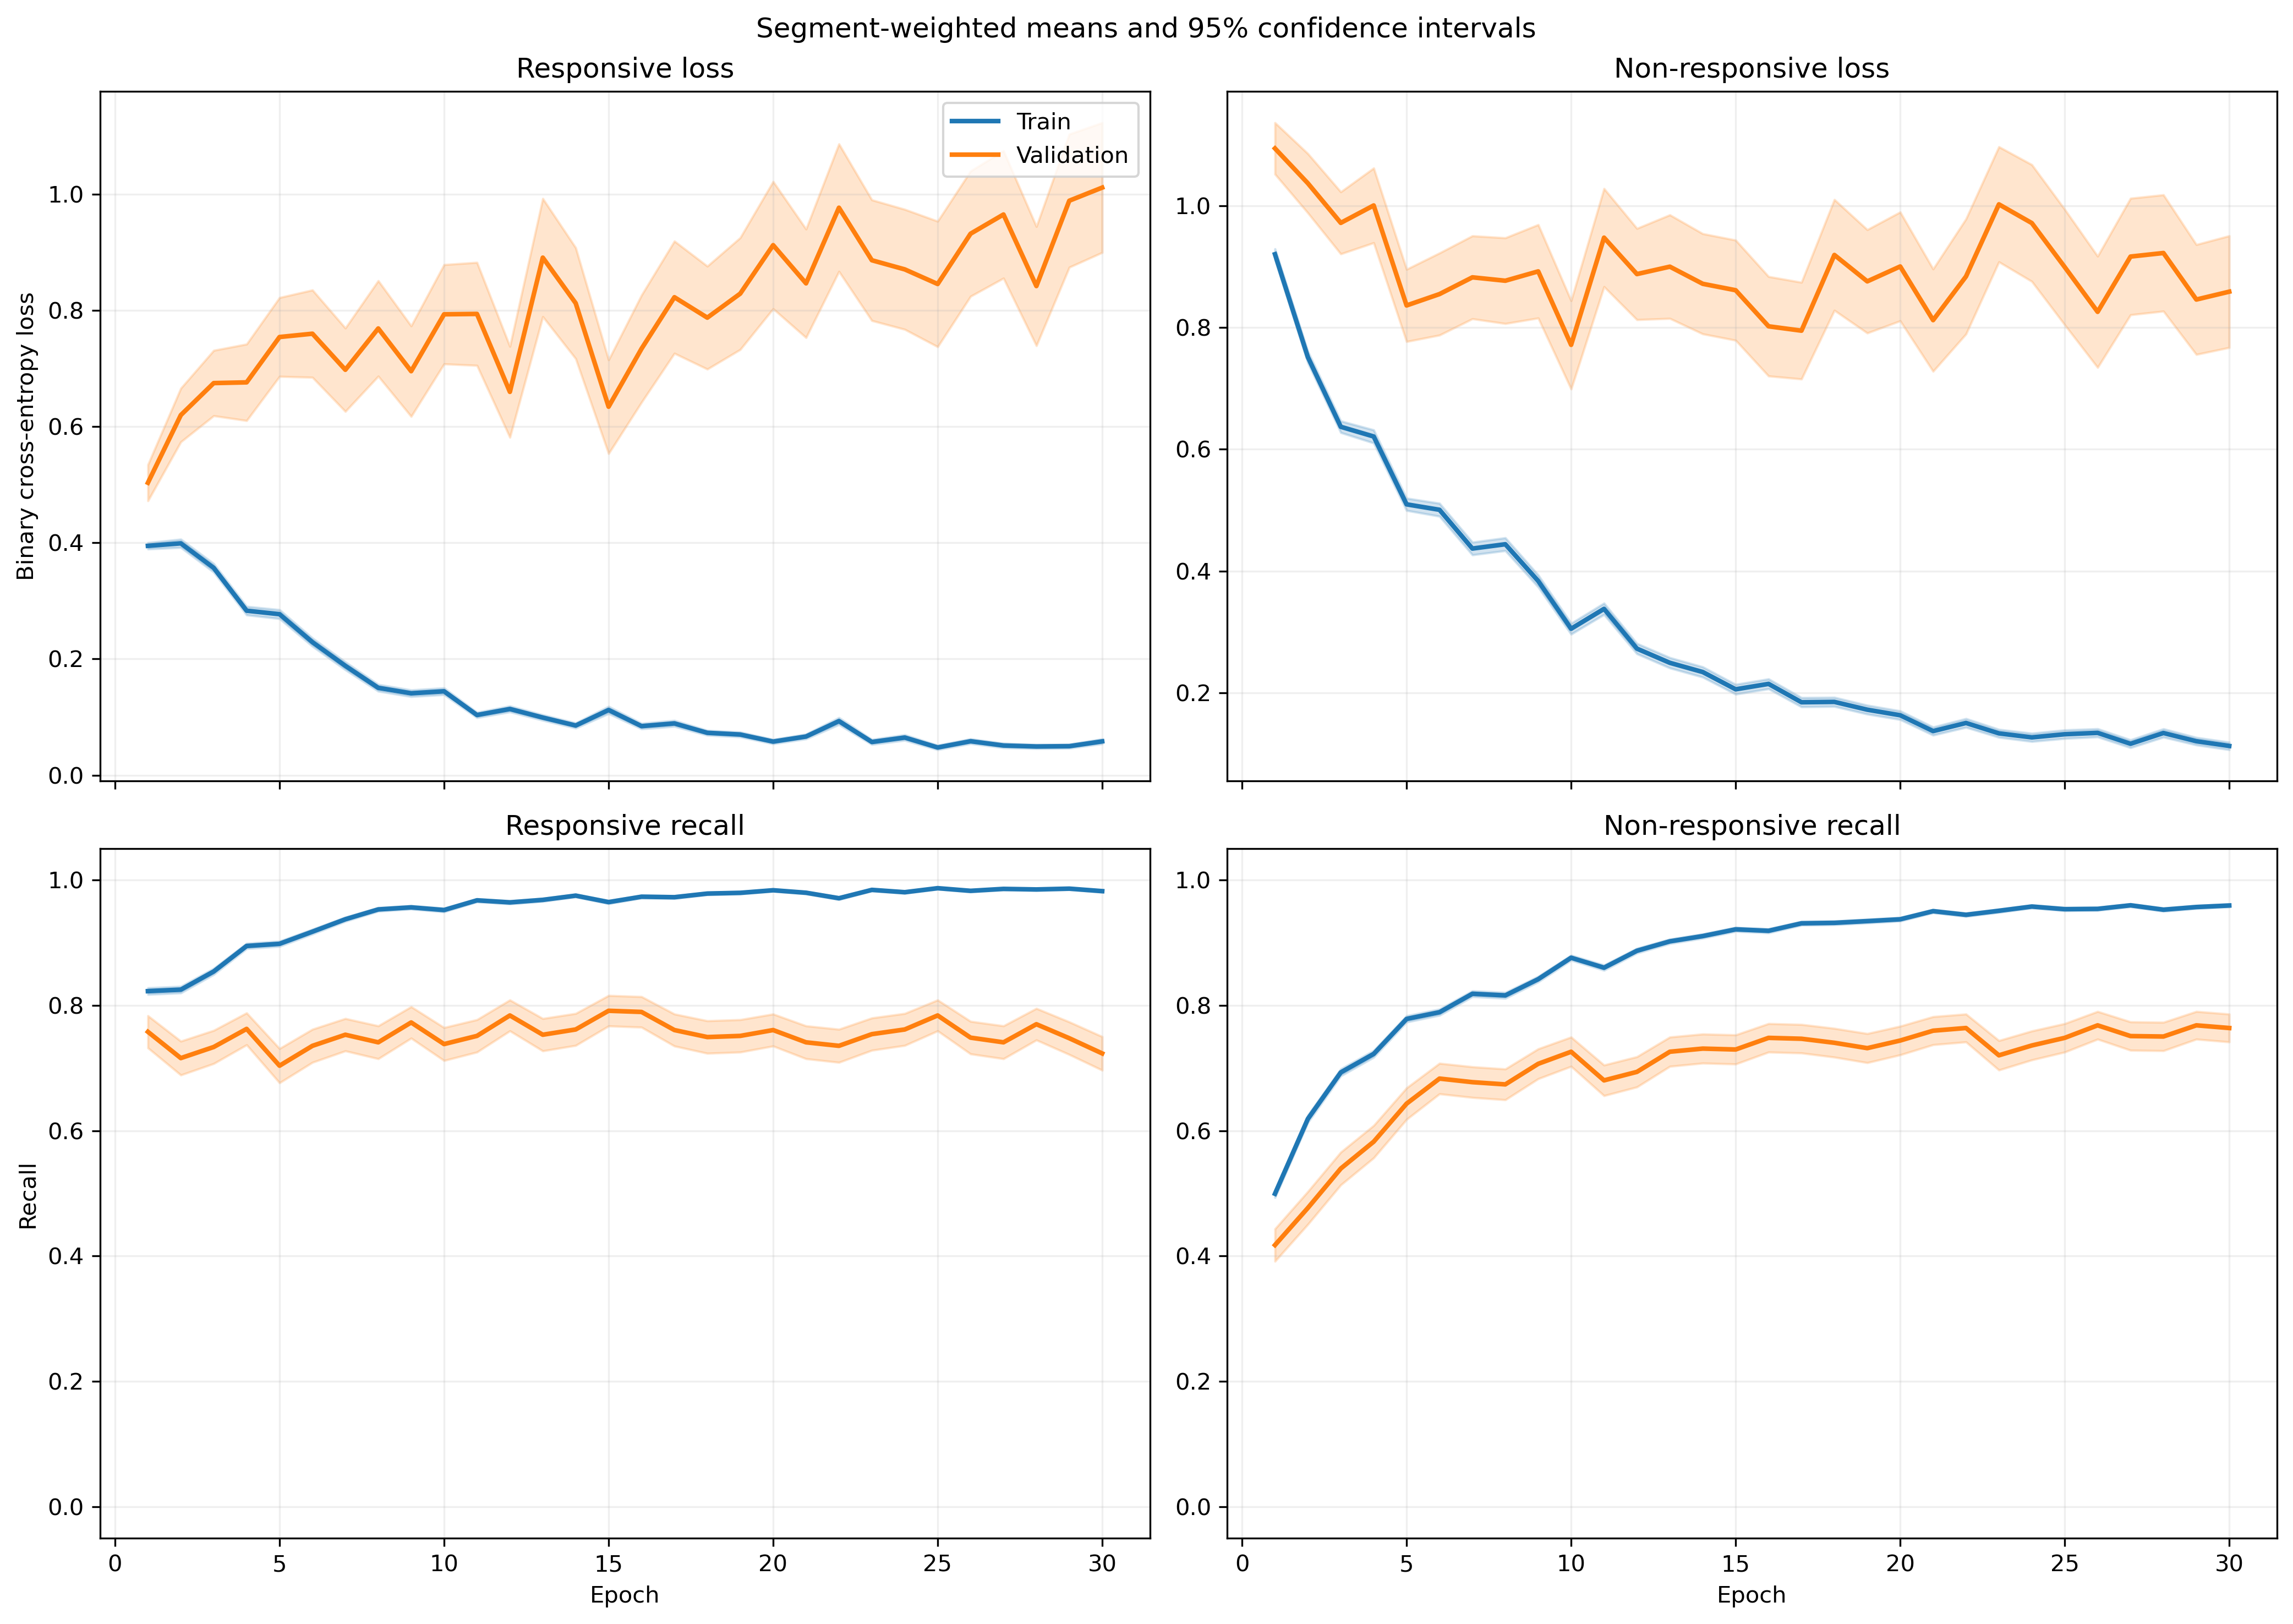

The file beside this chart, header and first rows:
fold, epoch, split, r_loss, r_loss_count, r_loss_sum, r_loss_sum_sq, r_recall, r_recall_count, r_recall_sum, r_recall_sum_sq, nr_loss, nr_loss_count, nr_loss_sum, nr_loss_sum_sq, nr_recall, nr_recall_count, nr_recall_sum, nr_recall_sum_sq
1, 1, train, 0.4276, 1063, 454.6, 347.7, 0.8156, 1063, 867.0, 867.0, 0.8419, 1401, 1180, 1571, 0.5203, 1401, 729.0, 729.0
1, 1, validation, 0.1568, 10, 1.568, 0.3409, 1.0, 10, 10.0, 10.0, , 0, 0.0, 0.0, , 0, 0.0, 0.0
1, 2, train, 0.4168, 1063, 443, 409.1, 0.8307, 1063, 883.0, 883.0, 0.6885, 1401, 964.6, 1257, 0.626, 1401, 877.0, 877.0
1, 2, validation, 0.1302, 10, 1.302, 0.2136, 1.0, 10, 10.0, 10.0, , 0, 0.0, 0.0, , 0, 0.0, 0.0
1, 3, train, 0.375, 1063, 398.6, 557, 0.8532, 1063, 907.0, 907.0, 0.5845, 1401, 818.9, 1490, 0.7316, 1401, 1025, 1025
1, 3, validation, 0.05748, 10, 0.5748, 0.0394, 1.0, 10, 10.0, 10.0, , 0, 0.0, 0.0, , 0, 0.0, 0.0
1, 4, train, 0.3005, 1063, 319.4, 436.4, 0.8881, 1063, 944.0, 944.0, 0.5841, 1401, 818.3, 1614, 0.7488, 1401, 1049, 1049
1, 4, validation, 0.04004, 10, 0.4004, 0.02157, 1.0, 10, 10.0, 10.0, , 0, 0.0, 0.0, , 0, 0.0, 0.0
1, 5, train, 0.3909, 1063, 415.6, 908.3, 0.8608, 1063, 915.0, 915.0, 0.4832, 1401, 677, 1671, 0.8073, 1401, 1131, 1131
1, 5, validation, 0.02682, 10, 0.2682, 0.009717, 1.0, 10, 10.0, 10.0, , 0, 0.0, 0.0, , 0, 0.0, 0.0
1, 6, train, 0.3034, 1063, 322.5, 531, 0.8937, 1063, 950.0, 950.0, 0.4018, 1401, 562.9, 1140, 0.8258, 1401, 1157, 1157
1, 6, validation, 0.1935, 10, 1.935, 2.735, 0.9, 10, 9.0, 9.0, , 0, 0.0, 0.0, , 0, 0.0, 0.0
1, 7, train, 0.216, 1063, 229.6, 452.1, 0.9257, 1063, 984.0, 984.0, 0.4067, 1401, 569.8, 1315, 0.8287, 1401, 1161, 1161
1, 7, validation, 0.02186, 10, 0.2186, 0.006613, 1.0, 10, 10.0, 10.0, , 0, 0.0, 0.0, , 0, 0.0, 0.0
1, 8, train, 0.1245, 1063, 132.4, 150, 0.9577, 1063, 1018, 1018, 0.596, 1401, 835, 1891, 0.7552, 1401, 1058, 1058
1, 8, validation, 0.0238, 10, 0.238, 0.01005, 1.0, 10, 10.0, 10.0, , 0, 0.0, 0.0, , 0, 0.0, 0.0
1, 9, train, 0.1231, 1063, 130.9, 177.5, 0.9605, 1063, 1021, 1021, 0.3975, 1401, 557, 1416, 0.848, 1401, 1188, 1188
1, 9, validation, 0.0196, 10, 0.196, 0.009463, 1.0, 10, 10.0, 10.0, , 0, 0.0, 0.0, , 0, 0.0, 0.0
1, 10, train, 0.1412, 1063, 150.1, 181.2, 0.952, 1063, 1012, 1012, 0.293, 1401, 410.5, 798.8, 0.8687, 1401, 1217, 1217
1, 10, validation, 0.03813, 10, 0.3813, 0.02709, 1.0, 10, 10.0, 10.0, , 0, 0.0, 0.0, , 0, 0.0, 0.0
1, 11, train, 0.09164, 1063, 97.41, 67.73, 0.9765, 1063, 1038, 1038, 0.3247, 1401, 454.8, 801.8, 0.8551, 1401, 1198, 1198
1, 11, validation, 0.02948, 10, 0.2948, 0.01279, 1.0, 10, 10.0, 10.0, , 0, 0.0, 0.0, , 0, 0.0, 0.0
1, 12, train, 0.1286, 1063, 136.7, 190.8, 0.9567, 1063, 1017, 1017, 0.1802, 1401, 252.5, 534.7, 0.9293, 1401, 1302, 1302
1, 12, validation, 0.01365, 10, 0.1365, 0.003559, 1.0, 10, 10.0, 10.0, , 0, 0.0, 0.0, , 0, 0.0, 0.0
1, 13, train, 0.08237, 1063, 87.56, 105.9, 0.9755, 1063, 1037, 1037, 0.2604, 1401, 364.8, 995.9, 0.9036, 1401, 1266, 1266
1, 13, validation, 0.0158, 10, 0.158, 0.005891, 1.0, 10, 10.0, 10.0, , 0, 0.0, 0.0, , 0, 0.0, 0.0
1, 14, train, 0.08752, 1063, 93.03, 146.7, 0.9699, 1063, 1031, 1031, 0.3708, 1401, 519.5, 1597, 0.868, 1401, 1216, 1216
1, 14, validation, 0.006679, 10, 0.06679, 0.001727, 1.0, 10, 10.0, 10.0, , 0, 0.0, 0.0, , 0, 0.0, 0.0
1, 15, train, 0.2164, 1063, 230, 587.3, 0.9247, 1063, 983.0, 983.0, 0.1651, 1401, 231.3, 562.5, 0.9365, 1401, 1312, 1312
1, 15, validation, 0.01017, 10, 0.1017, 0.002557, 1.0, 10, 10.0, 10.0, , 0, 0.0, 0.0, , 0, 0.0, 0.0
1, 16, train, 0.08668, 1063, 92.14, 128.9, 0.9643, 1063, 1025, 1025, 0.1843, 1401, 258.2, 612.3, 0.9343, 1401, 1309, 1309
1, 16, validation, 0.009867, 10, 0.09867, 0.002231, 1.0, 10, 10.0, 10.0, , 0, 0.0, 0.0, , 0, 0.0, 0.0
1, 17, train, 0.07744, 1063, 82.32, 131.7, 0.9793, 1063, 1041, 1041, 0.1529, 1401, 214.2, 467, 0.9422, 1401, 1320, 1320
1, 17, validation, 0.01683, 10, 0.1683, 0.009963, 1.0, 10, 10.0, 10.0, , 0, 0.0, 0.0, , 0, 0.0, 0.0
1, 18, train, 0.0532, 1063, 56.55, 68.15, 0.9868, 1063, 1049, 1049, 0.135, 1401, 189.2, 421.2, 0.9522, 1401, 1334, 1334
1, 18, validation, 0.01017, 10, 0.1017, 0.002565, 1.0, 10, 10.0, 10.0, , 0, 0.0, 0.0, , 0, 0.0, 0.0
1, 19, train, 0.04542, 1063, 48.28, 58.63, 0.9849, 1063, 1047, 1047, 0.2424, 1401, 339.7, 1196, 0.9243, 1401, 1295, 1295
1, 19, validation, 0.003611, 10, 0.03611, 0.0002735, 1.0, 10, 10.0, 10.0, , 0, 0.0, 0.0, , 0, 0.0, 0.0
1, 20, train, 0.07714, 1063, 82, 138.2, 0.9755, 1063, 1037, 1037, 0.1096, 1401, 153.6, 402.1, 0.9586, 1401, 1343, 1343
1, 20, validation, 0.006233, 10, 0.06233, 0.001072, 1.0, 10, 10.0, 10.0, , 0, 0.0, 0.0, , 0, 0.0, 0.0
1, 21, train, 0.06089, 1063, 64.73, 53.88, 0.9802, 1063, 1042, 1042, 0.1318, 1401, 184.6, 502.9, 0.96, 1401, 1345, 1345
1, 21, validation, 0.01799, 10, 0.1799, 0.01509, 1.0, 10, 10.0, 10.0, , 0, 0.0, 0.0, , 0, 0.0, 0.0
1, 22, train, 0.05898, 1063, 62.7, 139.9, 0.9859, 1063, 1048, 1048, 0.1997, 1401, 279.8, 725.8, 0.9215, 1401, 1291, 1291
1, 22, validation, 0.004994, 10, 0.04994, 0.0007322, 1.0, 10, 10.0, 10.0, , 0, 0.0, 0.0, , 0, 0.0, 0.0
1, 23, train, 0.1464, 1063, 155.6, 478.1, 0.9511, 1063, 1011, 1011, 0.1052, 1401, 147.4, 395.5, 0.9622, 1401, 1348, 1348
1, 23, validation, 0.0036, 10, 0.036, 0.0002966, 1.0, 10, 10.0, 10.0, , 0, 0.0, 0.0, , 0, 0.0, 0.0
1, 24, train, 0.08962, 1063, 95.26, 106.2, 0.968, 1063, 1029, 1029, 0.07417, 1401, 103.9, 198.2, 0.9729, 1401, 1363, 1363
1, 24, validation, 0.009818, 10, 0.09818, 0.00343, 1.0, 10, 10.0, 10.0, , 0, 0.0, 0.0, , 0, 0.0, 0.0
1, 25, train, 0.05042, 1063, 53.6, 66.34, 0.9821, 1063, 1044, 1044, 0.1126, 1401, 157.7, 442.3, 0.9615, 1401, 1347, 1347
1, 25, validation, 0.008762, 10, 0.08762, 0.003033, 1.0, 10, 10.0, 10.0, , 0, 0.0, 0.0, , 0, 0.0, 0.0
1, 26, train, 0.05174, 1063, 55, 106.8, 0.9849, 1063, 1047, 1047, 0.09486, 1401, 132.9, 380, 0.9686, 1401, 1357, 1357
1, 26, validation, 0.002026, 10, 0.02026, 9.696074471321481e-05, 1.0, 10, 10.0, 10.0, , 0, 0.0, 0.0, , 0, 0.0, 0.0
1, 27, train, 0.0454, 1063, 48.26, 44.18, 0.9878, 1063, 1050, 1050, 0.1295, 1401, 181.4, 457.4, 0.9543, 1401, 1337, 1337
1, 27, validation, 0.007414, 10, 0.07414, 0.002049, 1.0, 10, 10.0, 10.0, , 0, 0.0, 0.0, , 0, 0.0, 0.0
1, 28, train, 0.08393, 1063, 89.22, 142.7, 0.9718, 1063, 1033, 1033, 0.09293, 1401, 130.2, 288.6, 0.9672, 1401, 1355, 1355
1, 28, validation, 0.009872, 10, 0.09872, 0.003104, 1.0, 10, 10.0, 10.0, , 0, 0.0, 0.0, , 0, 0.0, 0.0
1, 29, train, 0.03388, 1063, 36.02, 45.54, 0.9897, 1063, 1052, 1052, 0.1422, 1401, 199.2, 485, 0.9465, 1401, 1326, 1326
1, 29, validation, 0.00329, 10, 0.0329, 0.000221, 1.0, 10, 10.0, 10.0, , 0, 0.0, 0.0, , 0, 0.0, 0.0
1, 30, train, 0.04048, 1063, 43.03, 64.7, 0.9849, 1063, 1047, 1047, 0.2714, 1401, 380.2, 1325, 0.9086, 1401, 1273, 1273
1, 30, validation, 0.03545, 10, 0.3545, 0.1067, 1.0, 10, 10.0, 10.0, , 0, 0.0, 0.0, , 0, 0.0, 0.0
... 1,140 more rows
